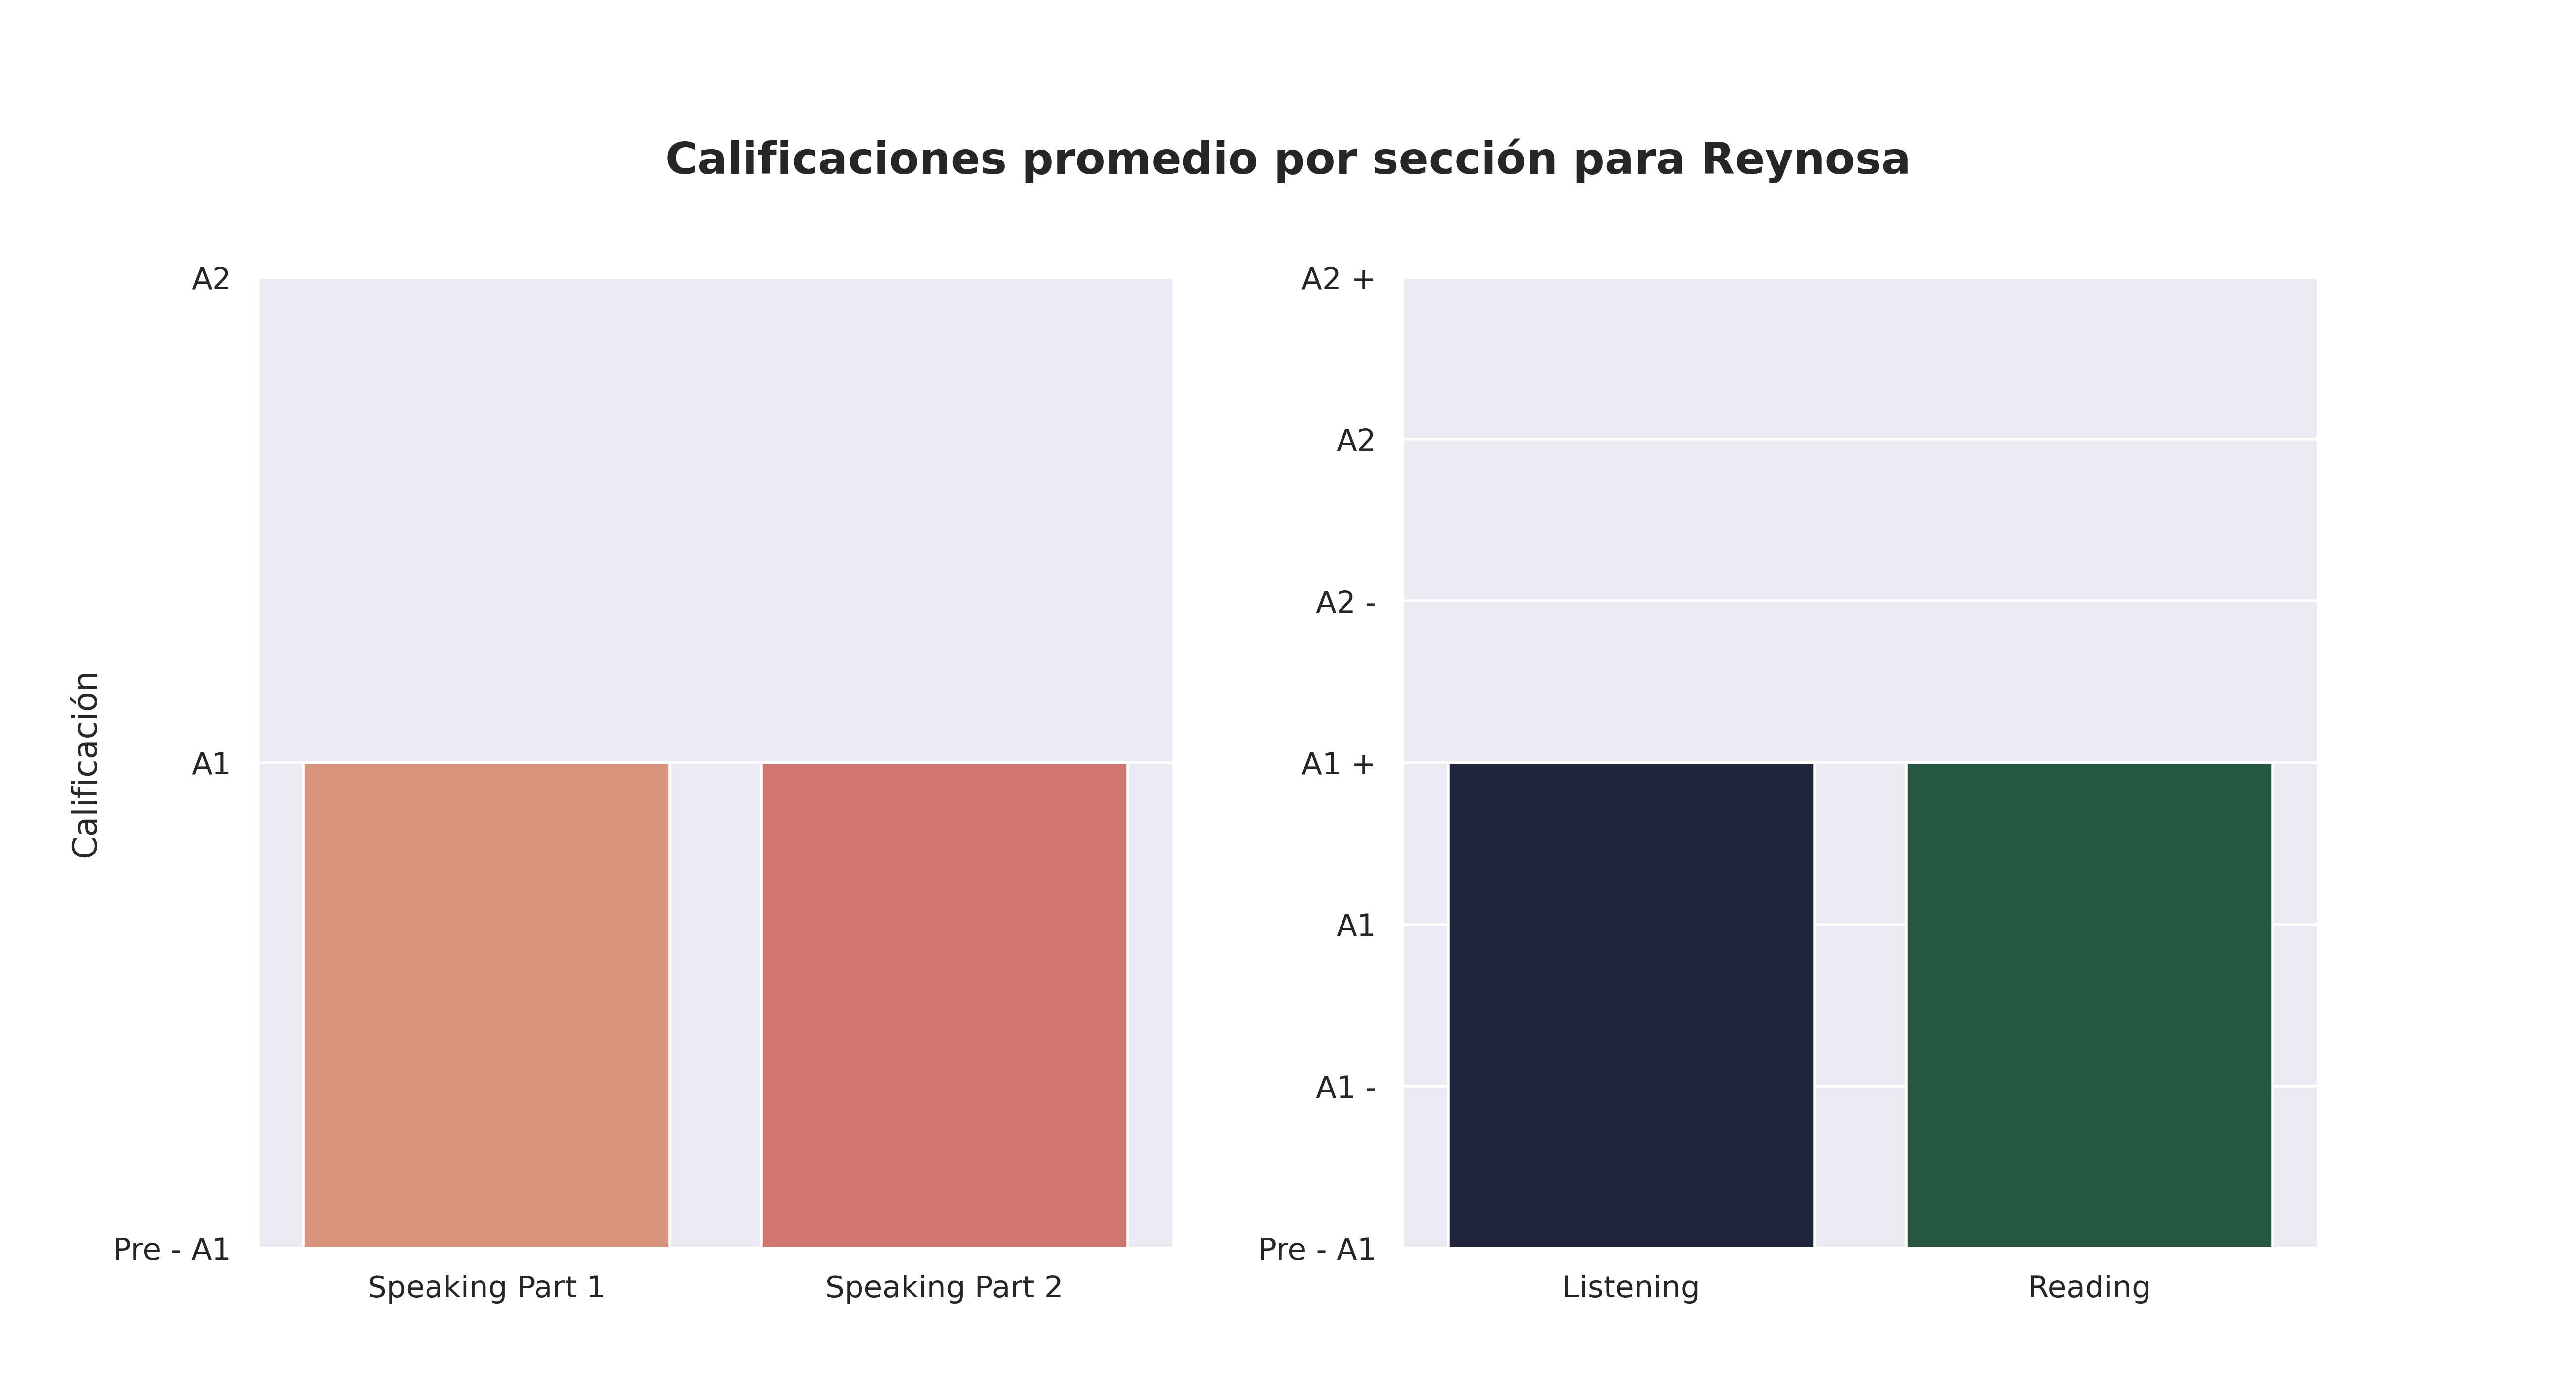

Source data for this figure (header and first rows):
Sección, Aciertos promedio, Calificación, Número de estudiantes con esa calificaci…, Promedio de aciertos asignada por reviso…
Speaking Part 1, 2, A1, 96, 2
Speaking Part 2, 2, A1, 91, 2
Listening, 16, A1 +, 52, 14
Reading, 25, A1 +, 72, 21
